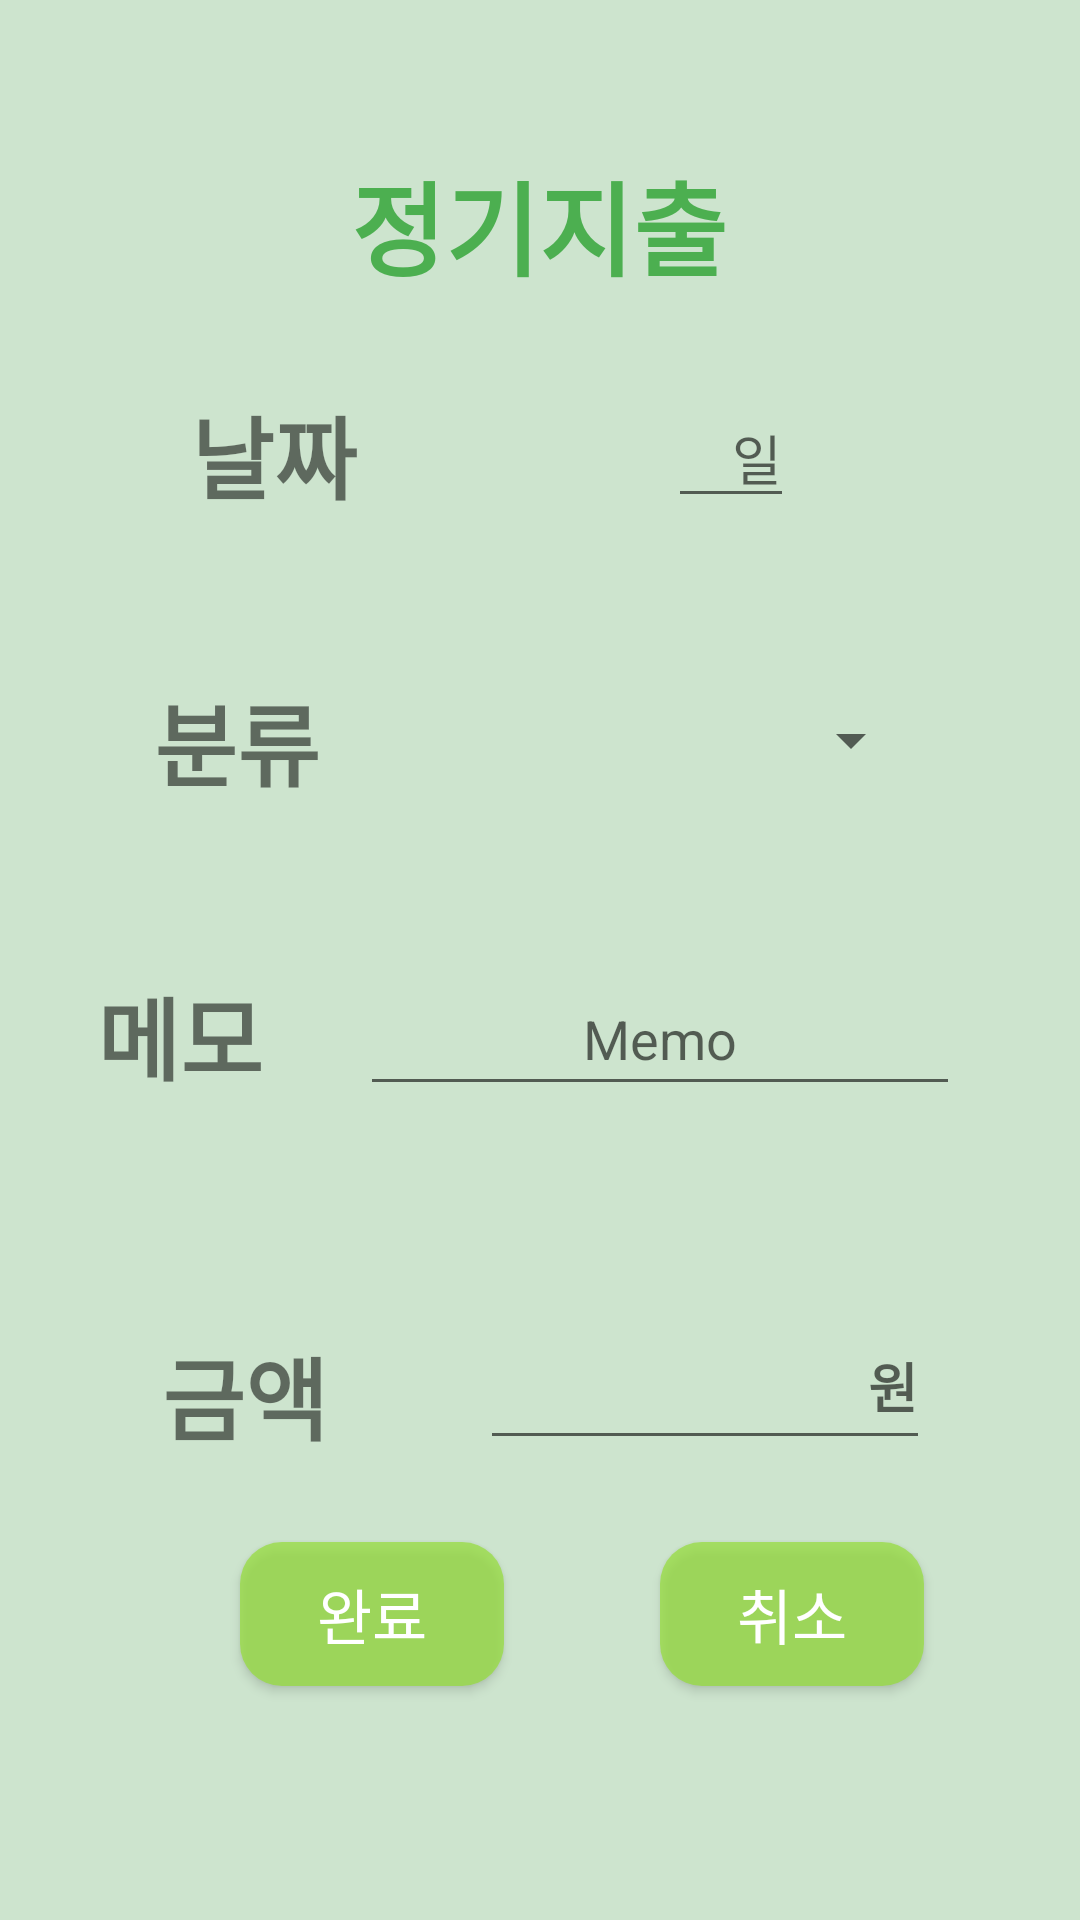

Write the Android layout XML for this screen, with the resource values it uses.
<!-- AndroidManifest.xml: application theme Theme.BankAppDs -->
<!-- res/layout/fragment_reg_input.xml -->
<?xml version="1.0" encoding="utf-8"?>
<androidx.constraintlayout.widget.ConstraintLayout xmlns:android="http://schemas.android.com/apk/res/android"
    xmlns:app="http://schemas.android.com/apk/res-auto"
    xmlns:tools="http://schemas.android.com/tools"
    android:id="@+id/frameLayout3"
    android:layout_width="match_parent"
    android:layout_height="match_parent"
    android:background="@color/allbg"
    tools:context=".RegInputFragment">


    <TextView
        android:id="@+id/textView8"
        android:layout_width="wrap_content"
        android:layout_height="wrap_content"
        android:layout_marginTop="50dp"
        android:text="정기지출"
        android:textColor="#4CAF50"
        android:textSize="34sp"
        android:textStyle="bold"
        app:layout_constraintEnd_toEndOf="parent"
        app:layout_constraintHorizontal_bias="0.498"
        app:layout_constraintStart_toStartOf="parent"
        app:layout_constraintTop_toTopOf="parent" />


    <EditText
        android:id="@+id/edt_memo_reg"
        android:layout_width="200dp"
        android:layout_height="48dp"
        android:layout_marginTop="50dp"
        android:layout_marginEnd="40dp"
        android:ems="10"
        android:gravity="center"
        android:hint="Memo"
        android:inputType="textPersonName"
        android:maxLength="8"
        android:textColor="#80000000"
        app:layout_constraintEnd_toEndOf="parent"
        app:layout_constraintHorizontal_bias="1.0"
        app:layout_constraintStart_toStartOf="parent"
        app:layout_constraintTop_toBottomOf="@+id/spinner" />

    <EditText
        android:id="@+id/edt_pay"
        android:layout_width="150dp"
        android:layout_height="48dp"
        android:layout_marginTop="70dp"
        android:layout_marginEnd="50dp"
        android:ems="10"
        android:gravity="end"
        android:hint="원"
        android:inputType="number"
        android:textStyle="bold"
        app:layout_constraintEnd_toEndOf="parent"
        app:layout_constraintHorizontal_bias="1.0"
        app:layout_constraintStart_toStartOf="parent"
        app:layout_constraintTop_toBottomOf="@+id/edt_memo_reg" />

    <Spinner
        android:id="@+id/spinner"
        android:layout_width="150dp"
        android:layout_height="48dp"
        android:layout_marginTop="50dp"
        app:layout_constraintEnd_toEndOf="parent"
        app:layout_constraintHorizontal_bias="0.75"
        app:layout_constraintStart_toStartOf="parent"
        app:layout_constraintTop_toBottomOf="@+id/edt_day" />

    <Button
        android:id="@+id/btn_fin"
        android:layout_width="wrap_content"
        android:layout_height="wrap_content"
        android:layout_marginStart="80dp"
        android:background="@drawable/button_shape"
        android:text="완료"
        android:textColor="#FFFFFF"
        android:textSize="20sp"
        app:layout_constraintBottom_toBottomOf="parent"
        app:layout_constraintStart_toStartOf="parent"
        app:layout_constraintTop_toBottomOf="@+id/edt_pay"
        app:layout_constraintVertical_bias="0.26" />

    <Button
        android:id="@+id/btn_cancle"
        android:layout_width="wrap_content"
        android:layout_height="wrap_content"
        android:background="@drawable/button_shape"
        android:text="취소"
        android:textColor="#FFFFFF"
        android:textSize="20sp"
        app:layout_constraintBottom_toBottomOf="@+id/btn_fin"
        app:layout_constraintEnd_toEndOf="parent"
        app:layout_constraintStart_toEndOf="@+id/btn_fin"
        app:layout_constraintTop_toTopOf="@+id/btn_fin" />

    <TextView
        android:id="@+id/textView16"
        android:layout_width="wrap_content"
        android:layout_height="wrap_content"
        android:text="분류"
        android:textSize="30sp"
        android:textStyle="bold"
        app:layout_constraintBottom_toBottomOf="@+id/spinner"
        app:layout_constraintEnd_toStartOf="@+id/spinner"
        app:layout_constraintStart_toStartOf="parent"
        app:layout_constraintTop_toTopOf="@+id/spinner" />

    <TextView
        android:id="@+id/textView17"
        android:layout_width="wrap_content"
        android:layout_height="wrap_content"
        android:text="메모"
        android:textSize="30sp"
        android:textStyle="bold"
        app:layout_constraintBottom_toBottomOf="@+id/edt_memo_reg"
        app:layout_constraintEnd_toStartOf="@+id/edt_memo_reg"
        app:layout_constraintStart_toStartOf="parent"
        app:layout_constraintTop_toTopOf="@+id/edt_memo_reg" />

    <TextView
        android:id="@+id/textView18"
        android:layout_width="wrap_content"
        android:layout_height="wrap_content"
        android:text="금액"
        android:textSize="30sp"
        android:textStyle="bold"
        app:layout_constraintBottom_toBottomOf="@+id/edt_pay"
        app:layout_constraintEnd_toStartOf="@+id/edt_pay"
        app:layout_constraintHorizontal_bias="0.516"
        app:layout_constraintStart_toStartOf="parent"
        app:layout_constraintTop_toTopOf="@+id/edt_pay"
        app:layout_constraintVertical_bias="1.0" />

    <EditText
        android:id="@+id/edt_day"
        android:layout_width="wrap_content"
        android:layout_height="wrap_content"
        android:ems="2"
        android:gravity="right"
        android:hint="일"
        android:inputType="date"
        android:maxLength="2"
        android:textColor="#4D1C1C1C"
        app:layout_constraintBottom_toBottomOf="parent"
        app:layout_constraintEnd_toEndOf="parent"
        app:layout_constraintHorizontal_bias="0.7"
        app:layout_constraintStart_toStartOf="parent"
        app:layout_constraintTop_toBottomOf="@+id/textView8"
        app:layout_constraintVertical_bias="0.060000002" />

    <TextView
        android:id="@+id/textView5"
        android:layout_width="wrap_content"
        android:layout_height="wrap_content"
        android:text="날짜"
        android:textSize="30sp"
        android:textStyle="bold"
        app:layout_constraintBottom_toBottomOf="@+id/edt_day"
        app:layout_constraintEnd_toStartOf="@+id/edt_day"
        app:layout_constraintHorizontal_bias="0.38"
        app:layout_constraintStart_toStartOf="parent"
        app:layout_constraintTop_toTopOf="@+id/edt_day" />

</androidx.constraintlayout.widget.ConstraintLayout>
<!-- resources referenced by this layout -->
<resources>
  <color name="allbg">#CDE4CE</color>
  <!-- drawable button_shape (drawable) -->
  <?xml version="1.0" encoding="utf-8"?>
  <shape xmlns:android="http://schemas.android.com/apk/res/android"
      android:padding="10dp"
      android:shape="rectangle" >
      <solid android:color="#B394DD37" />
      <corners
          android:bottomLeftRadius="14dp"
          android:bottomRightRadius="14dp"
          android:topLeftRadius="14dp"
          android:topRightRadius="14dp"
          />
  </shape>
  <style name="Theme.BankAppDs" parent="Theme.AppCompat.Light">
          
          
          <item name="colorPrimary">#8BC34A</item>
          <item name="colorPrimaryVariant">#4CAF50</item>
          <item name="colorOnPrimary">@color/white</item>
          
          <item name="colorSecondary">@color/teal_200</item>
          <item name="colorSecondaryVariant">@color/teal_700</item>
          <item name="colorOnSecondary">@color/black</item>
          
          <item name="android:statusBarColor">?attr/colorPrimaryVariant</item>
          
      </style>
  <color name="white">#FFFFFFFF</color>
  <color name="teal_200">#FF03DAC5</color>
  <color name="teal_700">#FF018786</color>
  <color name="black">#FF000000</color>
</resources>
